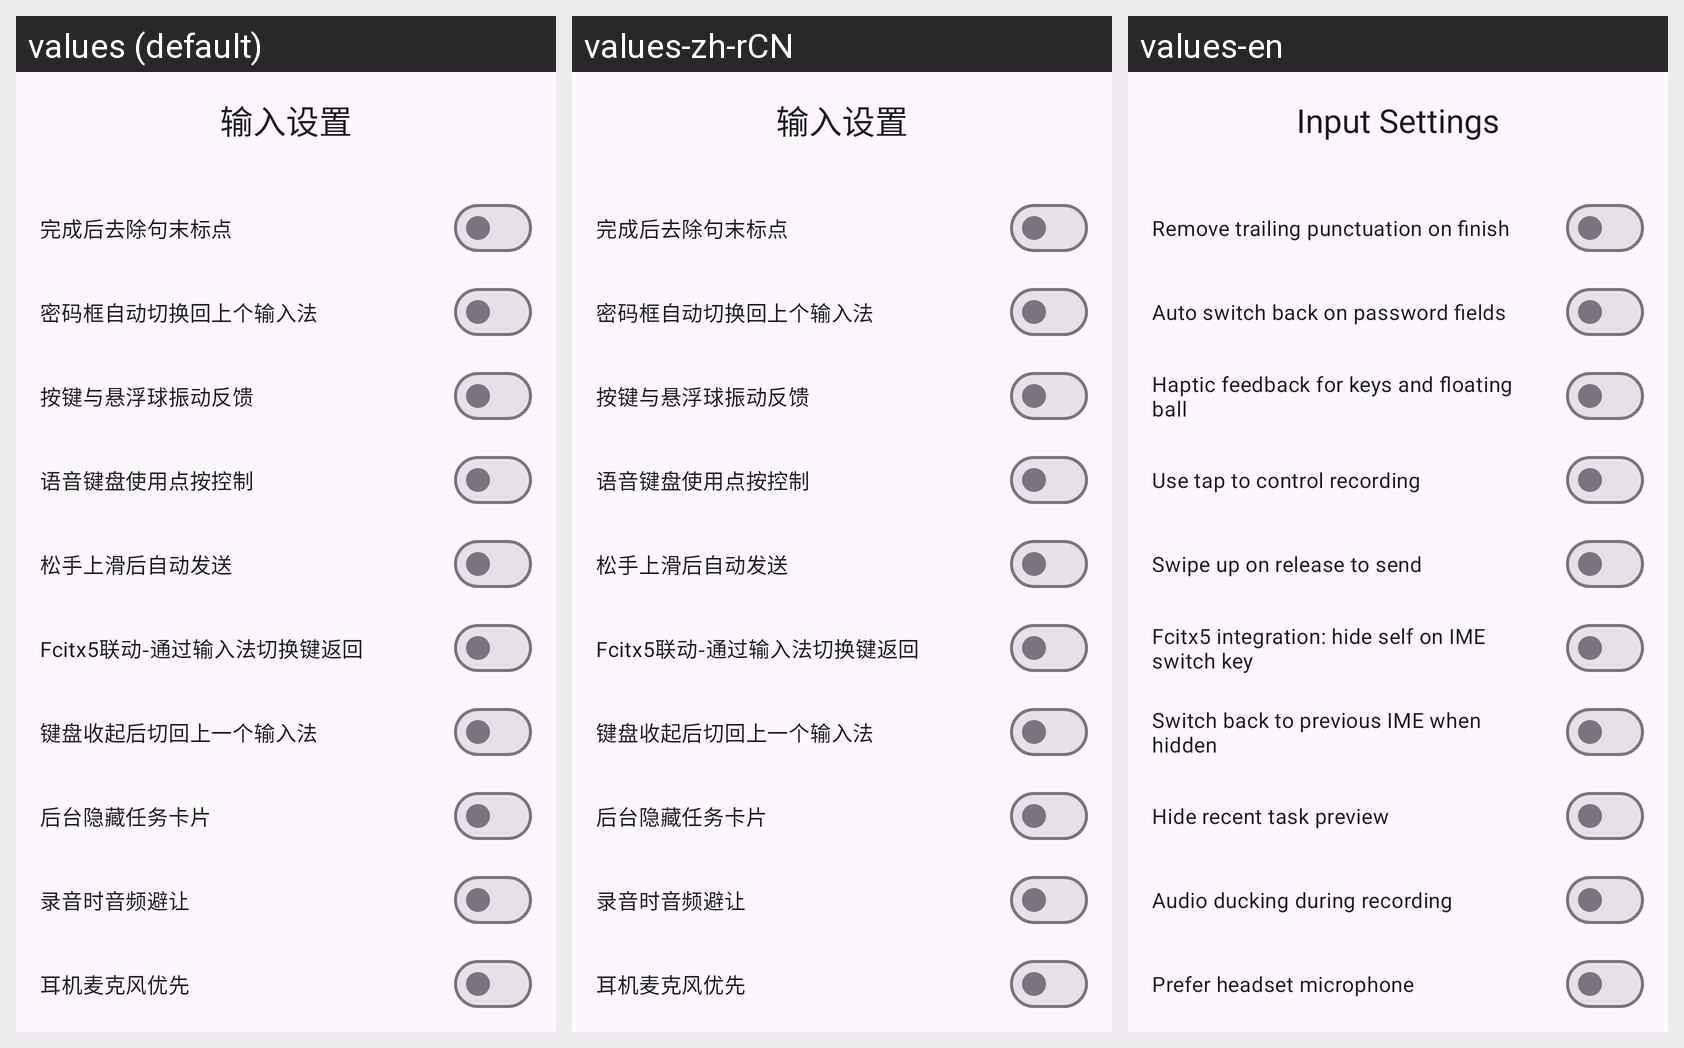

The Android screen above is rendered under several locales of the same app. Produce the string resources it draws, with the default and per-locale values.
Android screen res/layout/activity_input_settings.xml rendered under 3 locales, left to right: values (default), values-zh-rCN, values-en. Device: Nexus 5 (rendered at 1080×1920; each locale shown at half size, 540×960, under a caption strip naming it); theme Theme.ASRKeyboard.
Strings drawn on this screen, with the default value and each locale's value (text and hints the layout hard-codes, and strings that could not be matched under every locale, appear in the picture but are not listed):

title_input_settings
  values: 输入设置
  values-zh-rCN: 输入设置
  values-en: Input Settings

label_trim_trailing_punct
  values: 完成后去除句末标点
  values-zh-rCN: 完成后去除句末标点
  values-en: Remove trailing punctuation on finish

label_auto_switch_password
  values: 密码框自动切换回上个输入法
  values-zh-rCN: 密码框自动切换回上个输入法
  values-en: Auto switch back on password fields

label_mic_haptic
  values: 按键与悬浮球振动反馈
  values-zh-rCN: 按键与悬浮球振动反馈
  values-en: Haptic feedback for keys and floating ball

label_mic_tap_toggle
  values: 语音键盘使用点按控制
  values-zh-rCN: 语音键盘使用点按控制
  values-en: Use tap to control recording

label_mic_swipe_up_auto_enter
  values: 松手上滑后自动发送
  values-zh-rCN: 松手上滑后自动发送
  values-en: Swipe up on release to send

label_fcitx5_return_on_switcher
  values: Fcitx5联动-通过输入法切换键返回
  values-zh-rCN: Fcitx5联动-通过输入法切换键返回
  values-en: Fcitx5 integration: hide self on IME switch key

label_return_prev_ime_on_hide
  values: 键盘收起后切回上一个输入法
  values-zh-rCN: 键盘收起后切回上一个输入法
  values-en: Switch back to previous IME when hidden

label_hide_recent_task_card
  values: 后台隐藏任务卡片
  values-zh-rCN: 后台隐藏任务卡片
  values-en: Hide recent task preview

label_audio_ducking_on_record
  values: 录音时音频避让
  values-zh-rCN: 录音时音频避让
  values-en: Audio ducking during recording

label_headset_mic_priority
  values: 耳机麦克风优先
  values-zh-rCN: 耳机麦克风优先
  values-en: Prefer headset microphone
